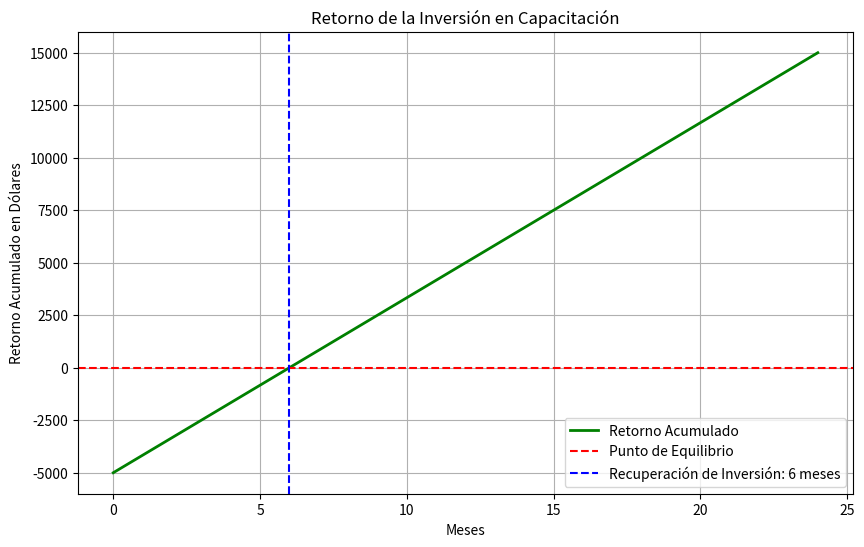

The matplotlib source for this figure:
import numpy as np
import matplotlib.pyplot as plt

# Datos del problema
inversion_inicial = 5000  # Inversión en capacitación en dólares
aumento_ingresos_anuales = 10000  # Aumento en los ingresos anuales en dólares

# Cálculo del ROI
ganancia_neta = aumento_ingresos_anuales - inversion_inicial
roi = (ganancia_neta / inversion_inicial) * 100

# Cálculo del tiempo para recuperar la inversión
tiempo_para_recuperar = inversion_inicial / aumento_ingresos_anuales

# Mostrar resultados
print(f"Retorno de la Inversión (ROI): {roi:.2f}%")
print(f"Tiempo para recuperar la inversión: {tiempo_para_recuperar:.2f} años (o {tiempo_para_recuperar * 12:.0f} meses)")

# Crear datos para la gráfica
meses = np.arange(0, 25)  # Hasta 2 años
retorno_acumulado = (aumento_ingresos_anuales / 12) * meses - inversion_inicial

# Crear la gráfica
plt.figure(figsize=(10, 6))
plt.plot(meses, retorno_acumulado, label='Retorno Acumulado', color='green', linewidth=2)
plt.axhline(y=0, color='red', linestyle='--', label='Punto de Equilibrio')
plt.axvline(x=tiempo_para_recuperar * 12, color='blue', linestyle='--', label=f'Recuperación de Inversión: {tiempo_para_recuperar * 12:.0f} meses')
plt.title('Retorno de la Inversión en Capacitación')
plt.xlabel('Meses')
plt.ylabel('Retorno Acumulado en Dólares')
plt.legend()
plt.grid(True)
plt.show()
